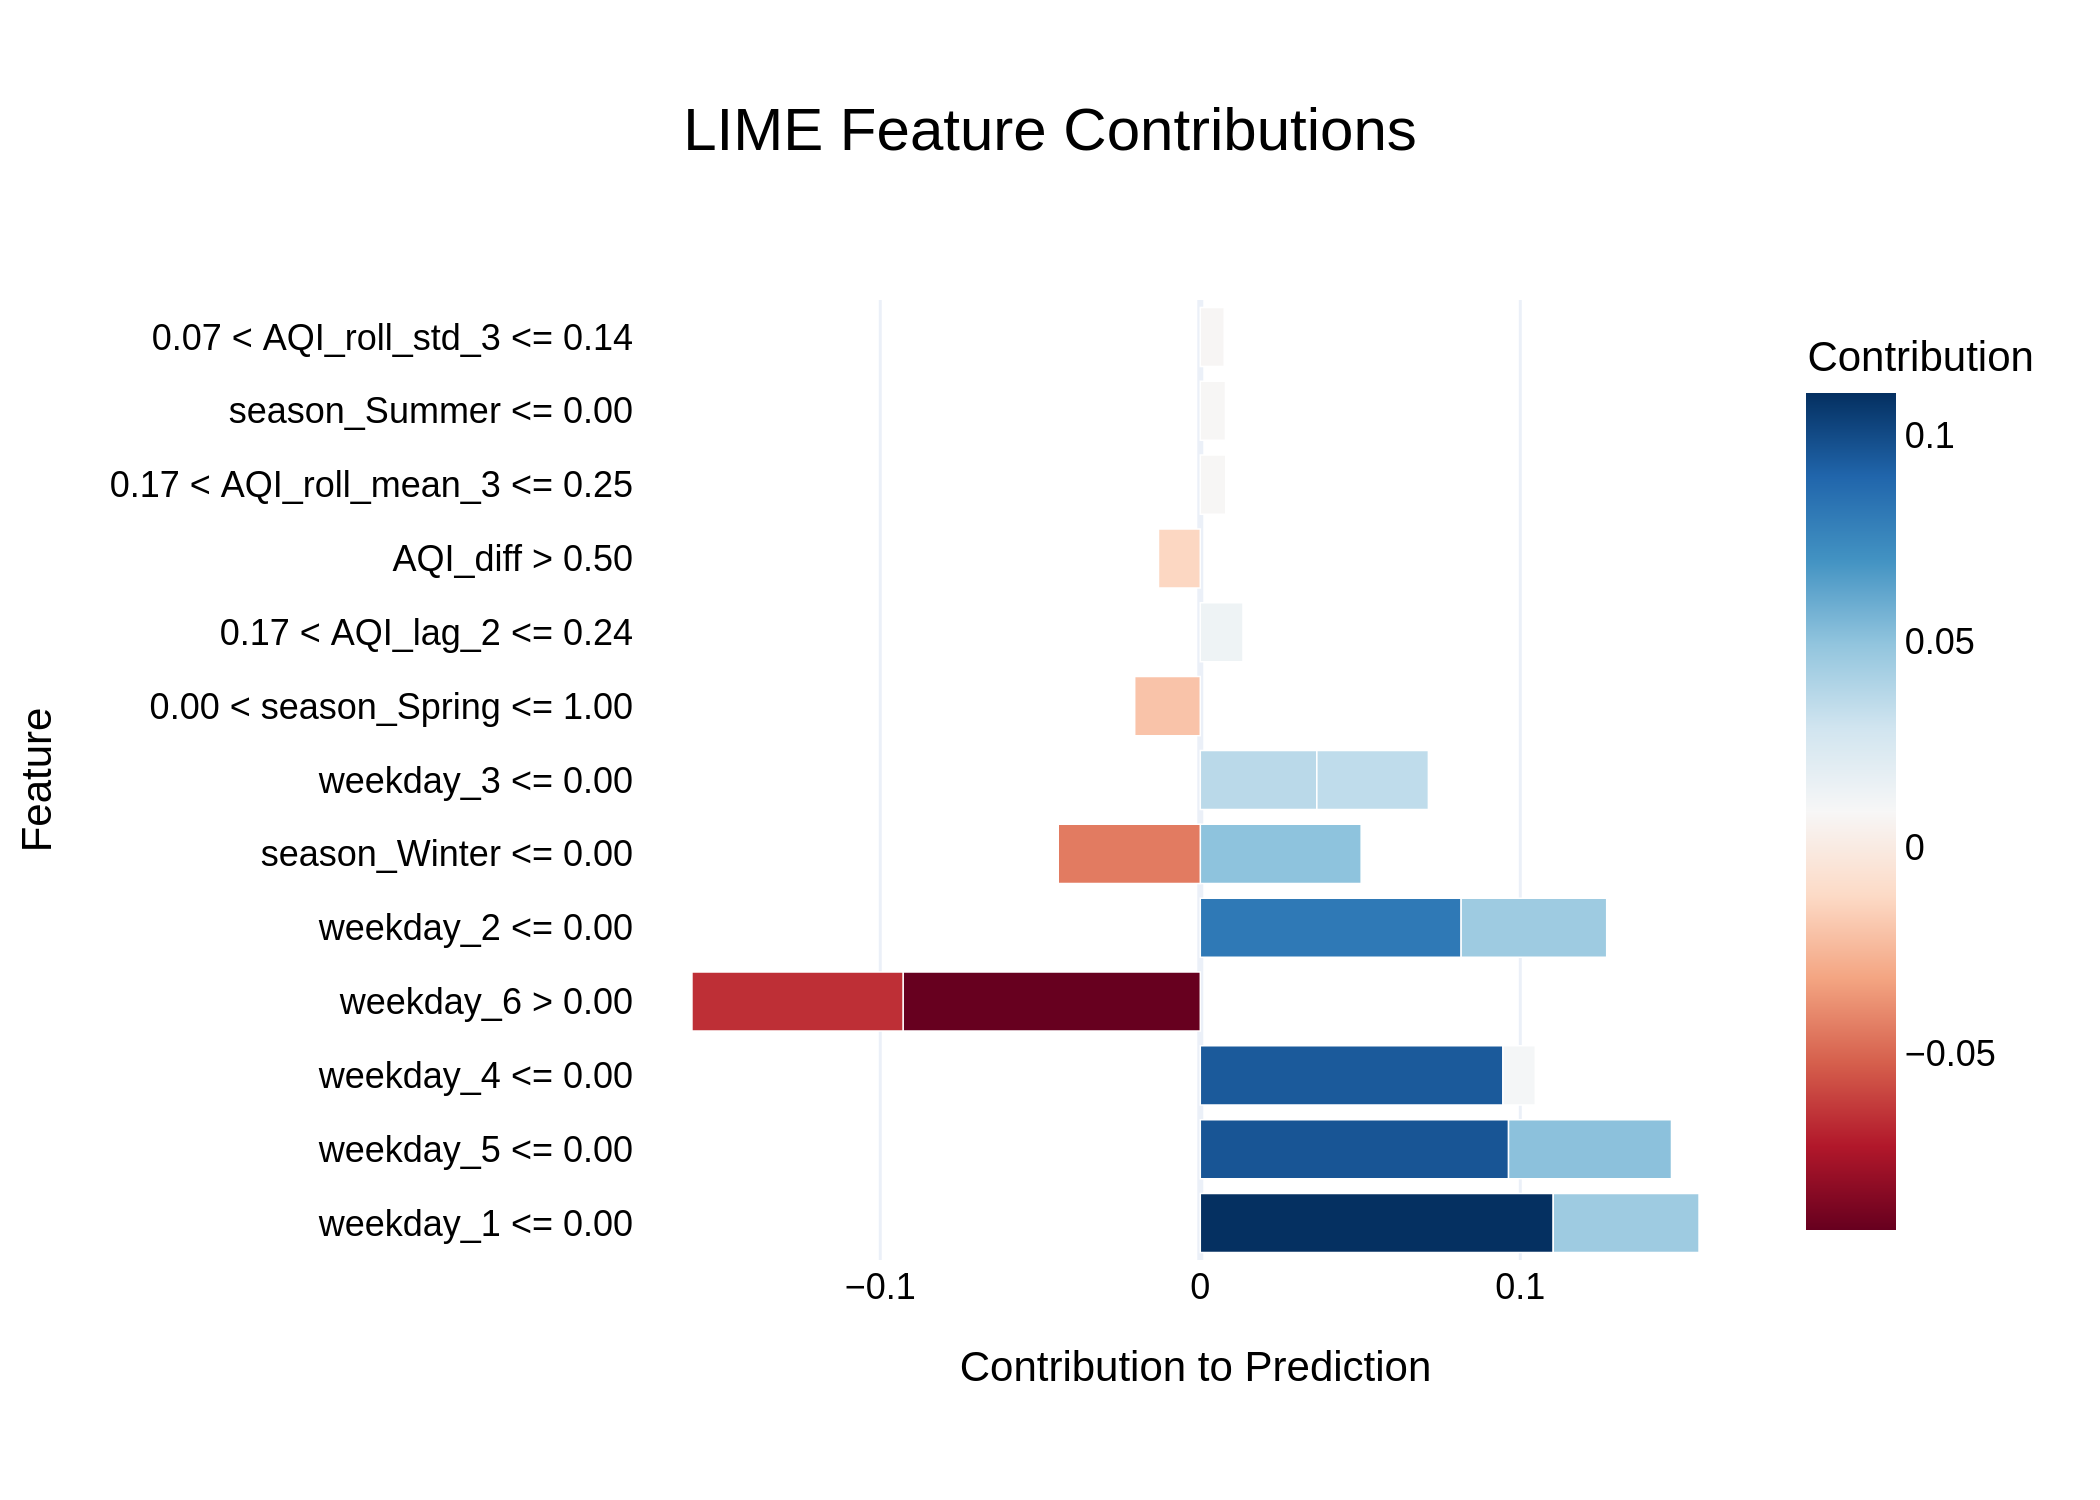

The table this chart was drawn from, first rows:
Feature, Contribution
weekday_1 <= 0.00, 0.1103
weekday_5 <= 0.00, 0.09632
weekday_4 <= 0.00, 0.09457
weekday_6 > 0.00, -0.09288
weekday_2 <= 0.00, 0.0815
weekday_6 > 0.00, -0.06597
weekday_5 <= 0.00, 0.05092
season_Winter <= 0.00, 0.05027
weekday_1 <= 0.00, 0.04557
weekday_2 <= 0.00, 0.04548
season_Winter <= 0.00, -0.04439
weekday_3 <= 0.00, 0.03642
weekday_3 <= 0.00, 0.03485
0.00 < season_Spring <= 1.00, -0.0205
0.17 < AQI_lag_2 <= 0.24, 0.01335
AQI_diff > 0.50, -0.01307
weekday_4 <= 0.00, 0.01012
0.17 < AQI_roll_mean_3 <= 0.25, 0.007963
season_Summer <= 0.00, 0.007869
0.07 < AQI_roll_std_3 <= 0.14, 0.007473
